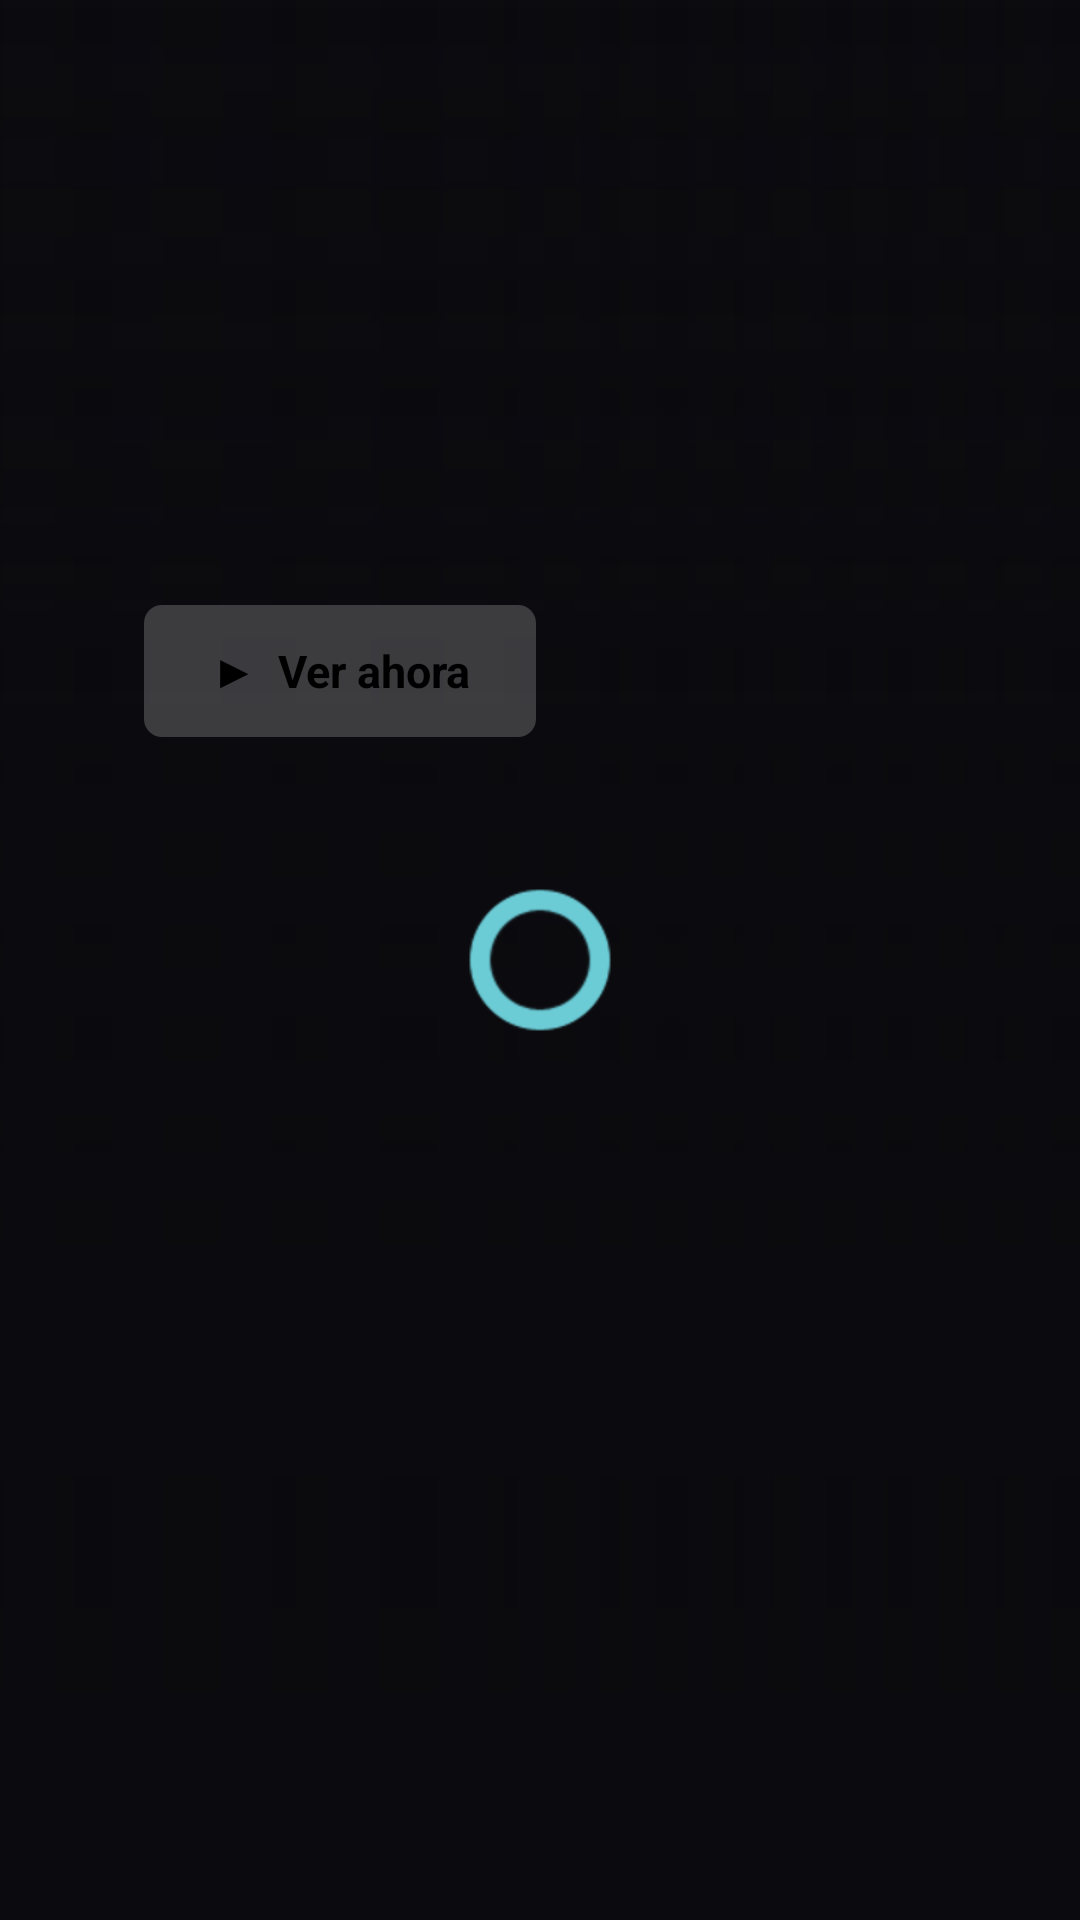

Produce the Android XML layout that renders to this screen, including the resource entries it uses.
<!-- AndroidManifest.xml: application theme AppTheme -->
<!-- res/layout/activity_detail.xml -->
<?xml version="1.0" encoding="utf-8"?>
<FrameLayout xmlns:android="http://schemas.android.com/apk/res/android"
    android:layout_width="match_parent"
    android:layout_height="match_parent"
    android:background="@color/bg">

    <ImageView
        android:id="@+id/bg"
        android:layout_width="match_parent"
        android:layout_height="match_parent"
        android:scaleType="centerCrop"
        android:importantForAccessibility="no" />

    <View
        android:layout_width="match_parent"
        android:layout_height="match_parent"
        android:background="@drawable/scrim_left" />

    <View
        android:id="@+id/bottom_scrim"
        android:layout_width="match_parent"
        android:layout_height="match_parent"
        android:background="@drawable/scrim_bottom"
        android:alpha="0.6" />

    <LinearLayout
        android:id="@+id/info"
        android:layout_width="480dp"
        android:layout_height="wrap_content"
        android:layout_marginLeft="48dp"
        android:layout_marginTop="64dp"
        android:orientation="vertical">

        <ImageView
            android:id="@+id/logo"
            android:layout_width="wrap_content"
            android:layout_height="wrap_content"
            android:maxWidth="340dp"
            android:maxHeight="110dp"
            android:adjustViewBounds="true"
            android:scaleType="fitStart"
            android:importantForAccessibility="no" />

        <TextView
            android:id="@+id/title"
            android:layout_width="wrap_content"
            android:layout_height="wrap_content"
            android:textSize="36sp"
            android:textStyle="bold"
            android:maxLines="2"
            android:ellipsize="end"
            android:shadowColor="#AA000000"
            android:shadowRadius="8" />

        <LinearLayout
            android:layout_width="wrap_content"
            android:layout_height="wrap_content"
            android:layout_marginTop="14dp"
            android:gravity="center_vertical"
            android:orientation="horizontal">

            <TextView
                android:id="@+id/rating"
                android:layout_width="wrap_content"
                android:layout_height="wrap_content"
                android:layout_marginRight="10dp"
                android:background="@drawable/badge_bg"
                android:paddingLeft="5dp"
                android:paddingRight="5dp"
                android:textSize="11sp"
                android:textStyle="bold"
                android:textColor="@color/text_dim"
                android:visibility="gone" />

            <TextView
                android:id="@+id/meta"
                android:layout_width="wrap_content"
                android:layout_height="wrap_content"
                android:textSize="14sp"
                android:textStyle="bold"
                android:textColor="@color/text_dim" />
        </LinearLayout>

        <TextView
            android:id="@+id/desc"
            android:layout_width="match_parent"
            android:layout_height="wrap_content"
            android:layout_marginTop="12dp"
            android:textSize="15sp"
            android:lineSpacingMultiplier="1.2"
            android:textColor="#E0FFFFFF"
            android:maxLines="6"
            android:ellipsize="end" />

        <LinearLayout
            android:id="@+id/buttons"
            android:layout_width="wrap_content"
            android:layout_height="wrap_content"
            android:layout_marginTop="24dp"
            android:orientation="horizontal">

            <Button
                android:id="@+id/btn_play"
                style="@style/TvButton"
                android:layout_width="wrap_content"
                android:layout_height="wrap_content"
                android:text="▶  Ver ahora" />

            <Button
                android:id="@+id/btn_trailer"
                style="@style/TvButton"
                android:layout_width="wrap_content"
                android:layout_height="wrap_content"
                android:layout_marginLeft="12dp"
                android:text="Tráiler"
                android:visibility="gone" />
        </LinearLayout>

        <TextView
            android:id="@+id/note"
            android:layout_width="wrap_content"
            android:layout_height="wrap_content"
            android:layout_marginTop="12dp"
            android:textSize="13sp"
            android:textColor="@color/text_faint"
            android:visibility="gone" />
    </LinearLayout>

    
    <androidx.recyclerview.widget.RecyclerView
        android:id="@+id/seasons"
        android:layout_width="match_parent"
        android:layout_height="190dp"
        android:layout_gravity="bottom"
        android:clipChildren="false"
        android:clipToPadding="false"
        android:visibility="gone" />

    <ProgressBar
        android:id="@+id/loading"
        android:layout_width="48dp"
        android:layout_height="48dp"
        android:layout_gravity="center"
        android:indeterminateTint="@color/accent" />
</FrameLayout>
<!-- resources referenced by this layout -->
<resources>
  <color name="accent">#6BCCD6</color>
  <color name="bg">#0B0B0F</color>
  <color name="text_dim">#B3B3B8</color>
  <color name="text_faint">#7A7A82</color>
  <!-- drawable badge_bg (drawable) -->
  <?xml version="1.0" encoding="utf-8"?>
  <shape xmlns:android="http://schemas.android.com/apk/res/android" android:shape="rectangle">
      <stroke android:width="1dp" android:color="#B3B3B8" />
      <corners android:radius="3dp" />
  </shape>
  <!-- drawable scrim_bottom (drawable) -->
  <?xml version="1.0" encoding="utf-8"?>
  <shape xmlns:android="http://schemas.android.com/apk/res/android" android:shape="rectangle">
      <gradient android:angle="90" android:startColor="#FF0B0B0F" android:centerColor="#E60B0B0F"
          android:endColor="#000B0B0F" android:centerY="0.35" />
  </shape>
  <!-- drawable scrim_left (drawable) -->
  <?xml version="1.0" encoding="utf-8"?>
  <shape xmlns:android="http://schemas.android.com/apk/res/android" android:shape="rectangle">
      <gradient android:angle="0" android:startColor="#FF0B0B0F" android:centerColor="#B30B0B0F"
          android:endColor="#000B0B0F" android:centerX="0.45" />
  </shape>
  <style name="TvButton">
          <item name="android:background">@drawable/btn_bg</item>
          <item name="android:textColor">@color/btn_text</item>
          <item name="android:textSize">15sp</item>
          <item name="android:textStyle">bold</item>
          <item name="android:paddingLeft">22dp</item>
          <item name="android:paddingRight">22dp</item>
          <item name="android:minHeight">44dp</item>
          <item name="android:focusable">true</item>
          <item name="android:gravity">center</item>
          <item name="android:textAllCaps">false</item>
      </style>
  <style name="AppTheme" parent="@android:style/Theme.Black.NoTitleBar.Fullscreen">
          <item name="android:windowBackground">@color/bg</item>
          <item name="android:colorAccent">@color/accent</item>
          <item name="android:textColor">@color/text</item>
          <item name="android:windowContentTransitions">false</item>
      </style>
  <!-- drawable btn_bg (drawable) -->
  <?xml version="1.0" encoding="utf-8"?>
  <selector xmlns:android="http://schemas.android.com/apk/res/android">
      <item android:state_focused="true">
          <shape android:shape="rectangle">
              <solid android:color="#FFFFFF" />
              <corners android:radius="6dp" />
          </shape>
      </item>
      <item>
          <shape android:shape="rectangle">
              <solid android:color="#33FFFFFF" />
              <corners android:radius="6dp" />
          </shape>
      </item>
  </selector>
  <color name="text">#FFFFFF</color>
</resources>
